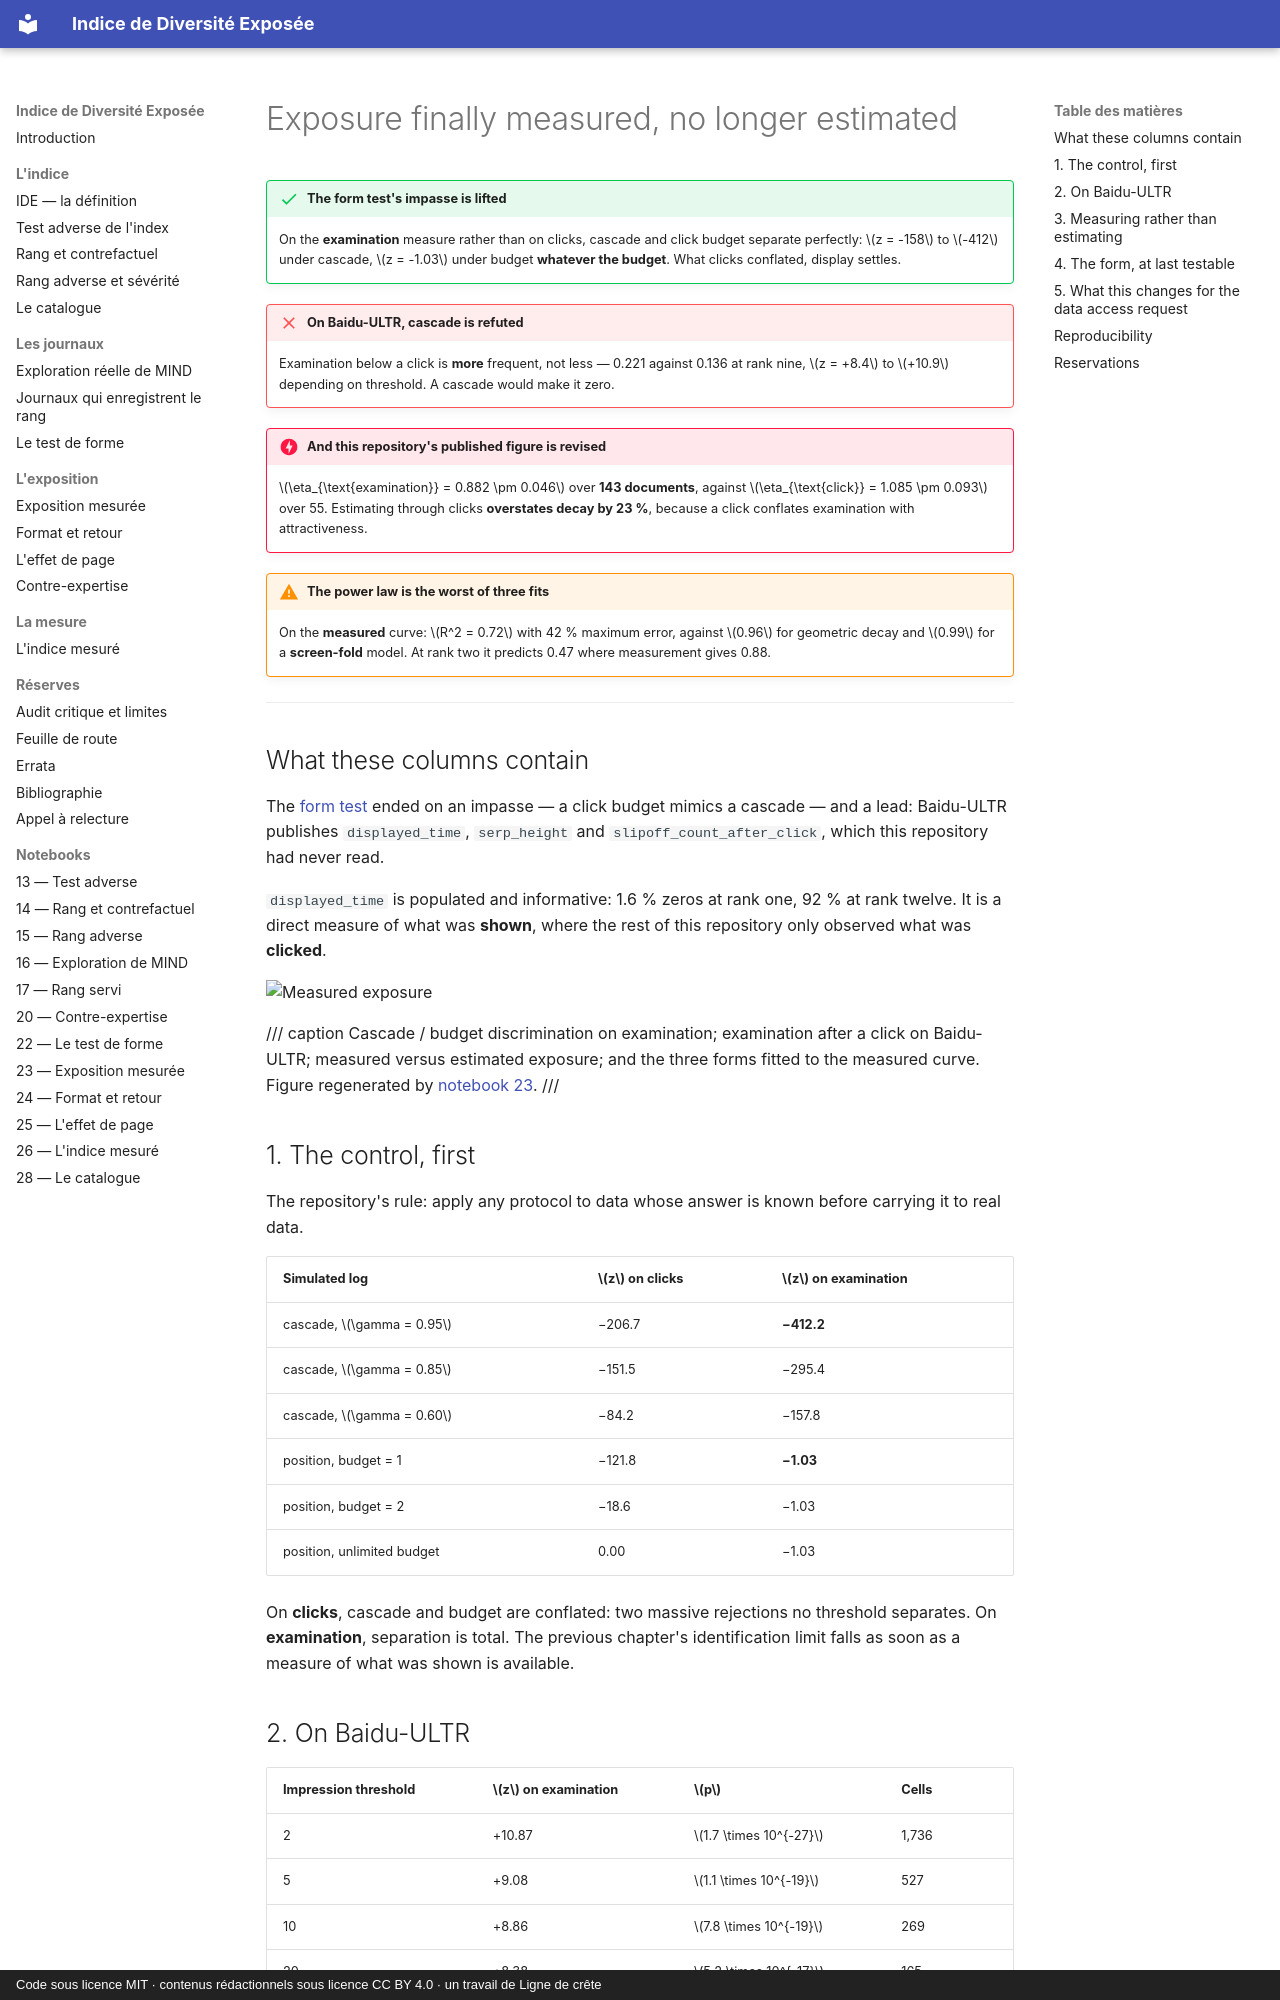

repository: s-geffroy/Indice-Diversite-Exposee · page: exposition-mesuree.en/index.html · generator: mkdocs · copyright: Code sous licence MIT · contenus rédactionnels sous licence CC BY 4.0 · un travail de Ligne de crête

# Exposure finally measured, no longer estimated

!!! success "The form test's impasse is lifted"
    On the **examination** measure rather than on clicks, cascade and click budget separate
    perfectly: $z = -158$ to $-412$ under cascade, $z = -1.03$ under budget **whatever the
    budget**. What clicks conflated, display settles.

!!! failure "On Baidu-ULTR, cascade is refuted"
    Examination below a click is **more** frequent, not less — 0.221 against 0.136 at rank nine,
    $z = +8.4$ to $+10.9$ depending on threshold. A cascade would make it zero.

!!! danger "And this repository's published figure is revised"
    $\eta_{\text{examination}} = 0.882 \pm 0.046$ over **143 documents**, against
    $\eta_{\text{click}} = 1.085 \pm 0.093$ over 55. Estimating through clicks **overstates decay
    by 23 %**, because a click conflates examination with attractiveness.

!!! warning "The power law is the worst of three fits"
    On the **measured** curve: $R^2 = 0.72$ with 42 % maximum error, against $0.96$ for geometric
    decay and $0.99$ for a **screen-fold** model. At rank two it predicts 0.47 where measurement
    gives 0.88.

---

## What these columns contain

The [form test](test-de-forme.en.md) ended on an impasse — a click budget mimics a cascade — and a
lead: Baidu-ULTR publishes `displayed_time`, `serp_height` and `slipoff_count_after_click`, which
this repository had never read.

`displayed_time` is populated and informative: 1.6 % zeros at rank one, 92 % at rank twelve. It is
a direct measure of what was **shown**, where the rest of this repository only observed what was
**clicked**.

![Measured exposure](figures/fig23_exposition_mesuree.png)

/// caption
Cascade / budget discrimination on examination; examination after a click on Baidu-ULTR; measured
versus estimated exposure; and the three forms fitted to the measured curve. Figure regenerated by
[notebook 23](notebooks/23_exposition_mesuree.md).
///

## 1. The control, first

The repository's rule: apply any protocol to data whose answer is known before carrying it to real
data.

| Simulated log | $z$ on **clicks** | $z$ on **examination** |
|---|---|---|
| cascade, $\gamma = 0.95$ | −206.7 | **−412.2** |
| cascade, $\gamma = 0.85$ | −151.5 | −295.4 |
| cascade, $\gamma = 0.60$ | −84.2 | −157.8 |
| position, budget = 1 | −121.8 | **−1.03** |
| position, budget = 2 | −18.6 | −1.03 |
| position, unlimited budget | 0.00 | −1.03 |

On **clicks**, cascade and budget are conflated: two massive rejections no threshold separates. On
**examination**, separation is total. The previous chapter's identification limit falls as soon as
a measure of what was shown is available.
